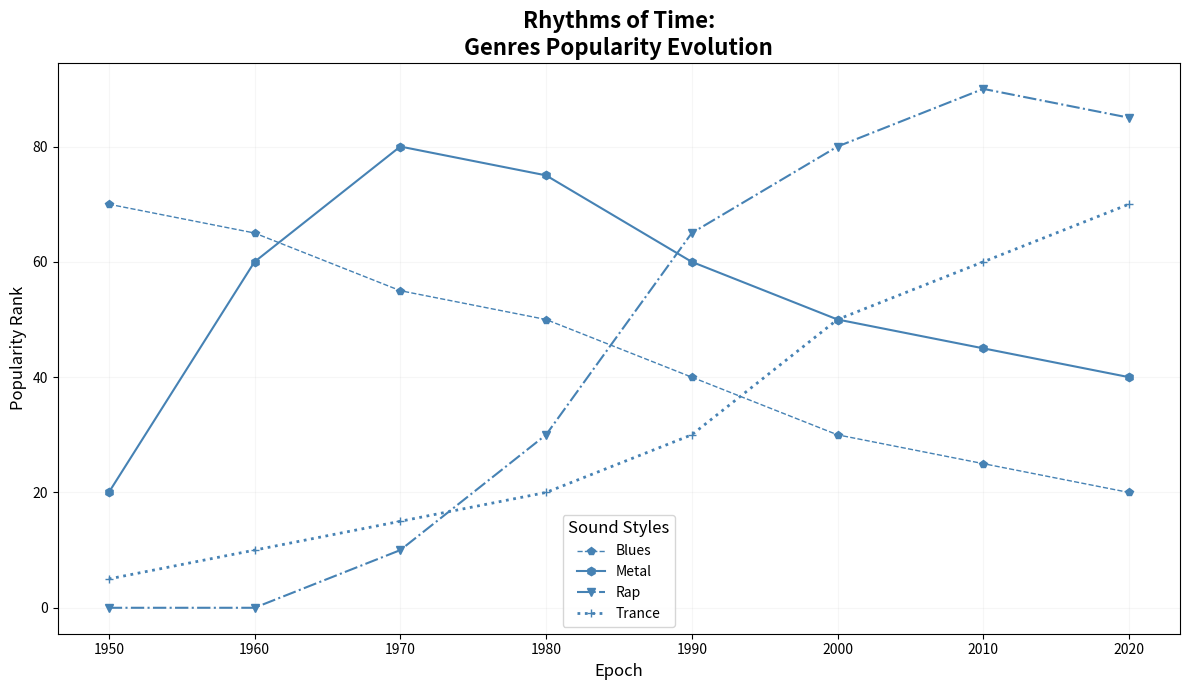

Python code for this plot:
import matplotlib.pyplot as plt
import numpy as np

decades = np.arange(1950, 2030, 10)
jazz_popularity = [70, 65, 55, 50, 40, 30, 25, 20]
rock_popularity = [20, 60, 80, 75, 60, 50, 45, 40]
hiphop_popularity = [0, 0, 10, 30, 65, 80, 90, 85]
electronic_popularity = [5, 10, 15, 20, 30, 50, 60, 70]

fig, ax = plt.subplots(figsize=(12, 7))

single_color = 'steelblue'

ax.plot(decades, jazz_popularity, label='Blues', color=single_color, marker='p', linewidth=1, linestyle='--')
ax.plot(decades, rock_popularity, label='Metal', color=single_color, marker='h', linewidth=1.5, linestyle='-')
ax.plot(decades, hiphop_popularity, label='Rap', color=single_color, marker='v', linewidth=1.5, linestyle='-.')
ax.plot(decades, electronic_popularity, label='Trance', color=single_color, marker='+', linewidth=2, linestyle=':')

ax.set_xlabel('Epoch', fontsize=12)
ax.set_ylabel('Popularity Rank', fontsize=12)
ax.set_title('Rhythms of Time:\nGenres Popularity Evolution', fontsize=16, fontweight='bold')

ax.grid(True, linestyle='-', alpha=0.1)
ax.legend(loc='lower center', title='Sound Styles', fontsize=10, title_fontsize='12')

plt.xticks(decades, fontsize=10)
plt.yticks(fontsize=10)
plt.tight_layout()
plt.show()
